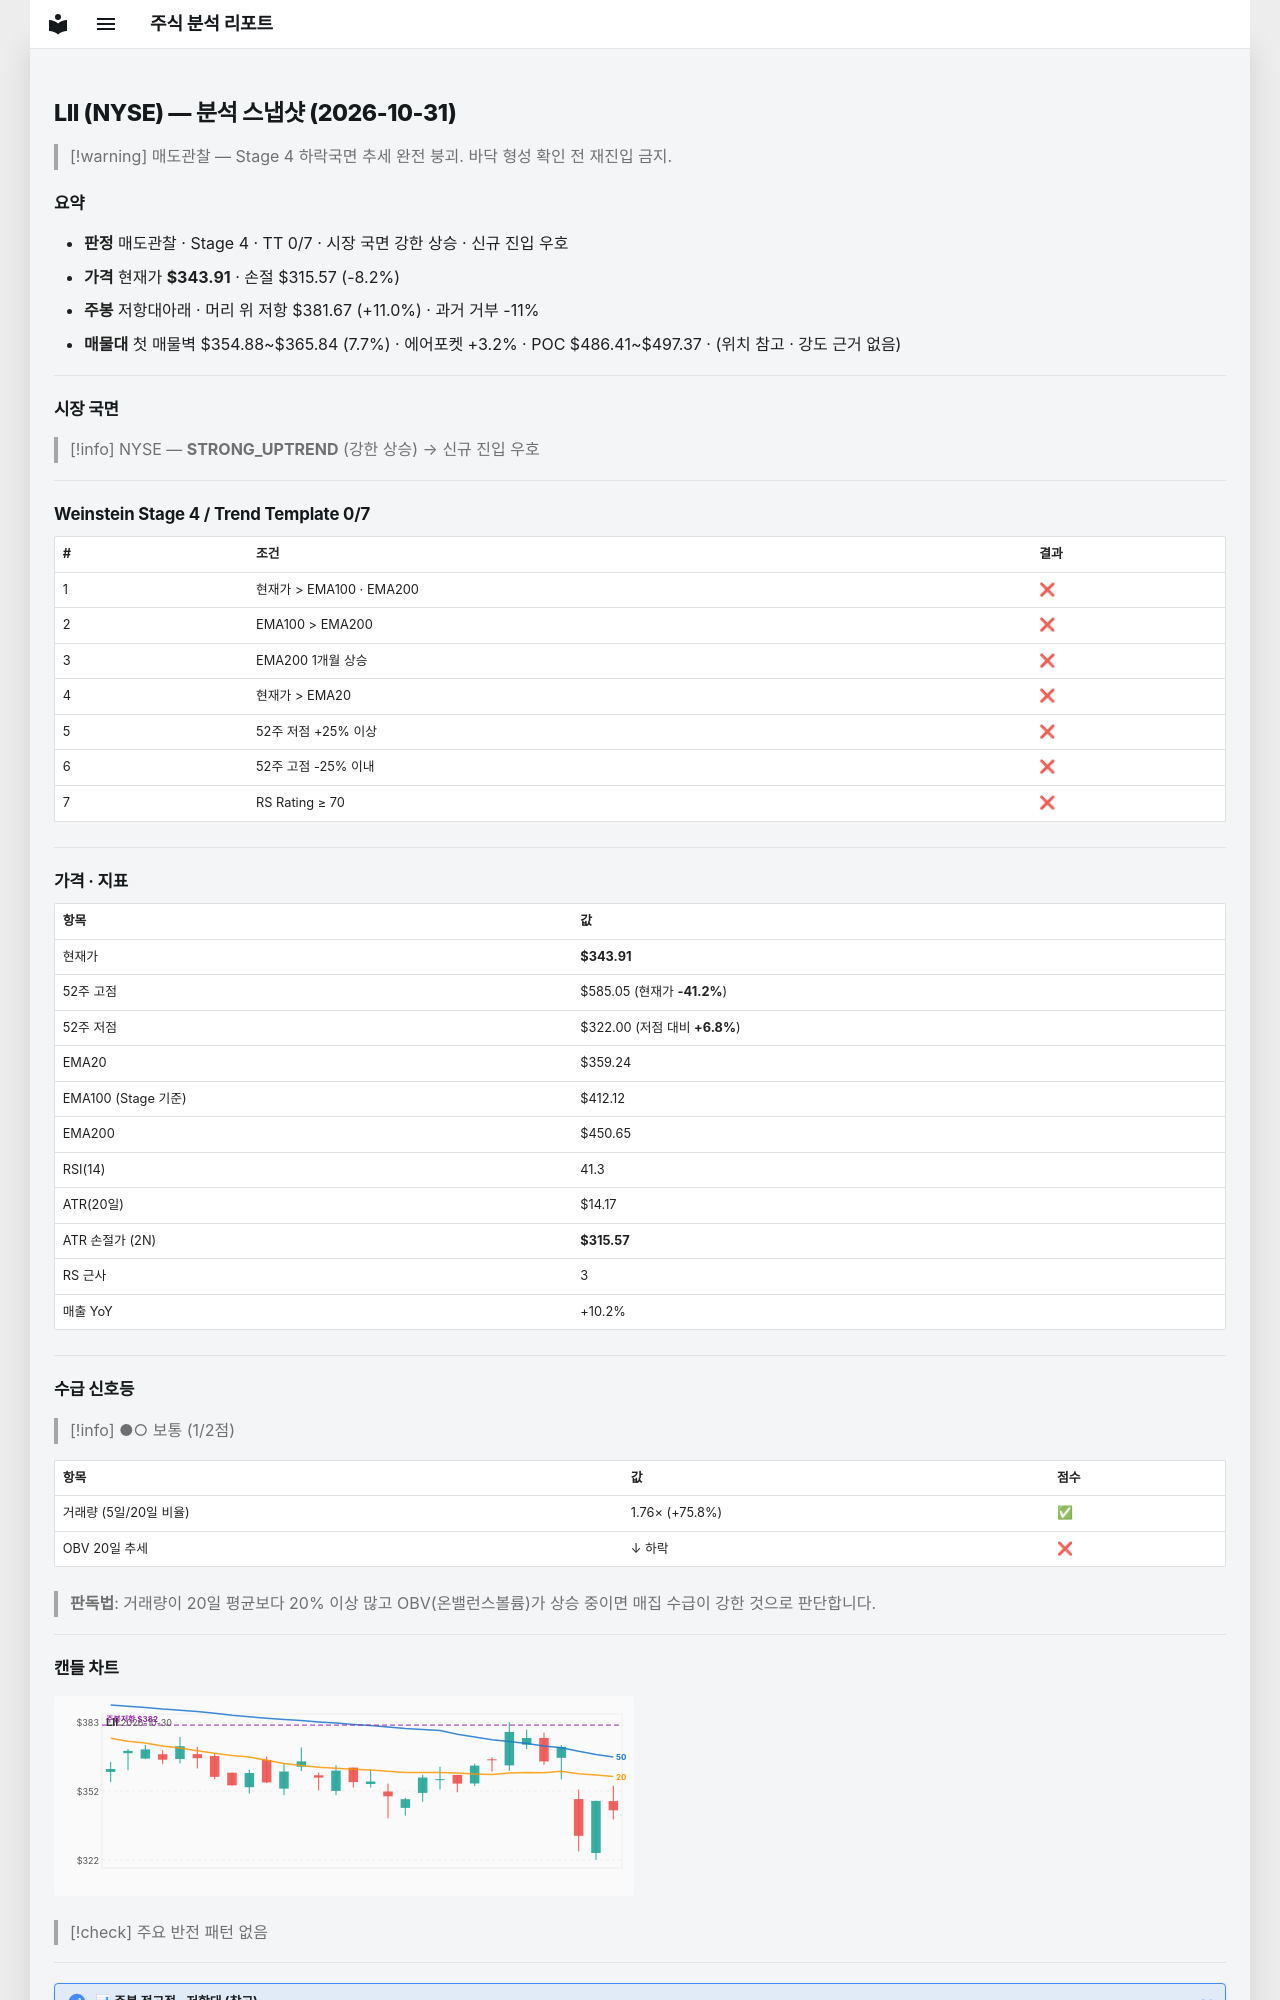

repository: soloandco/stock-reports · page: snapshots/LII-2026-10-31/index.html · generator: mkdocs

---
type: analysis-snapshot
title: LII 분석 스냅샷
ticker: LII
market: NYSE
created: 2026-10-31
updated: 2026-10-31
bar-date: 2026-10-30
verdict: 매도관찰
real-rr: 1.33
sma50-gap-pct: -4.3
weekly-position: 저항대아래
weekly-overhead-price: 381.67
weekly-overhead-pct: 11.0
stage: 4
trend-template-score: 0
tt-max: 7
ma-set: ema-20-100-200
price: 343.9100036621094
stop-price: 315.57062774226034
market-regime: STRONG_UPTREND
supply-demand-score: 1/2
supply-demand-label: 보통
status: tracking
tags:
  - stock-agent
  - watchlist
  - LII
  - analysis
related:
  - "[[analysis-template]]"
---

# LII (NYSE) — 분석 스냅샷 (2026-10-31)

> [!warning] 매도관찰 — Stage 4 하락국면
> 추세 완전 붕괴. 바닥 형성 확인 전 재진입 금지.

## 요약

- **판정** 매도관찰 · Stage 4 · TT 0/7 · 시장 국면 강한 상승 · 신규 진입 우호
- **가격** 현재가 **$343.91** · 손절 $315.57 (-8.2%)
- **주봉** 저항대아래 · 머리 위 저항 $381.67 (+11.0%) · 과거 거부 -11%
- **매물대** 첫 매물벽 $354.88~$365.84 (7.7%) · 에어포켓 +3.2% · POC $486.41~$497.37 · (위치 참고 · 강도 근거 없음)

---

## 시장 국면

> [!info] NYSE — **STRONG_UPTREND** (강한 상승) → 신규 진입 우호

---

## Weinstein Stage 4 / Trend Template 0/7

| # | 조건 | 결과 |
|---|------|------|
| 1 | 현재가 > EMA100 · EMA200 | ❌ |
| 2 | EMA100 > EMA200 | ❌ |
| 3 | EMA200 1개월 상승 | ❌ |
| 4 | 현재가 > EMA20 | ❌ |
| 5 | 52주 저점 +25% 이상 | ❌ |
| 6 | 52주 고점 -25% 이내 | ❌ |
| 7 | RS Rating ≥ 70 | ❌ |

---

## 가격 · 지표

| 항목 | 값 |
|------|---|
| 현재가 | **$343.91** |
| 52주 고점 | $585.05 (현재가 **-41.2%**) |
| 52주 저점 | $322.00 (저점 대비 **+6.8%**) |
| EMA20 | $359.24 |
| EMA100 (Stage 기준) | $412.12 |
| EMA200 | $450.65 |
| RSI(14) | 41.3 |
| ATR(20일) | $14.17 |
| ATR 손절가 (2N) | **$315.57** |
| RS 근사 | 3 |
| 매출 YoY | +10.2% |

---
## 수급 신호등

> [!info] ●○ 보통 (1/2점)

| 항목 | 값 | 점수 |
|------|------|------|
| 거래량 (5일/20일 비율) | 1.76× (+75.8%) | ✅ |
| OBV 20일 추세 | ↓ 하락 | ❌ |

> **판독법**: 거래량이 20일 평균보다 20% 이상 많고 OBV(온밸런스볼륨)가 상승 중이면 매집 수급이 강한 것으로 판단합니다.

---
